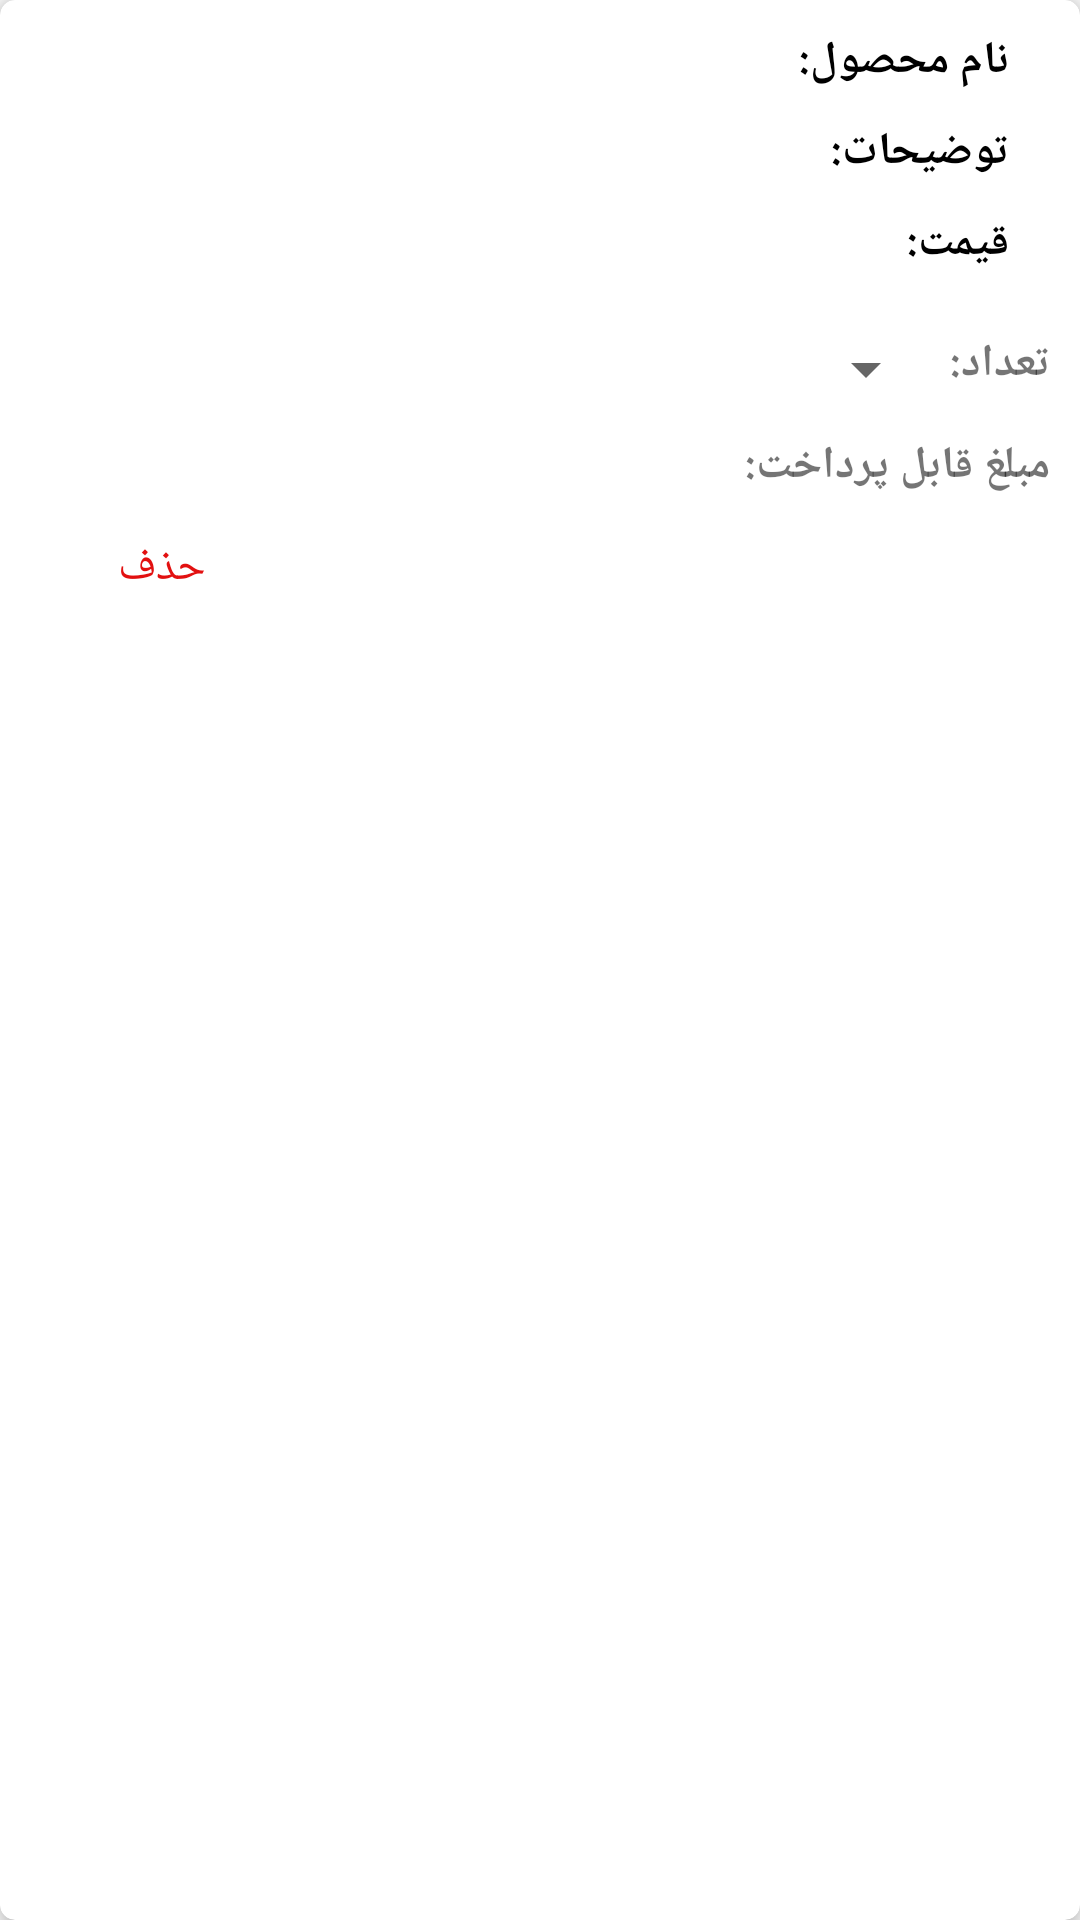

Write the Android layout XML for this screen, with the resource values it uses.
<!-- AndroidManifest.xml: application theme AppTheme -->
<!-- res/layout/shoppingcart_row.xml -->
<?xml version="1.0" encoding="utf-8"?>
<android.support.v7.widget.CardView xmlns:android="http://schemas.android.com/apk/res/android"
    android:layout_width="match_parent"
    android:layout_height="wrap_content"
    xmlns:app="http://schemas.android.com/apk/res-auto"
    app:cardCornerRadius="5dp"
    app:cardElevation="5dp"
    android:layout_margin="10dp">
    <LinearLayout
        android:layout_width="match_parent"
        android:layout_height="wrap_content"
        android:orientation="vertical">
    <RelativeLayout
        android:layout_width="match_parent"
        android:layout_height="wrap_content"
        android:gravity="center_horizontal"
        android:layout_margin="10dp">
        <ImageView
            android:layout_width="wrap_content"
            android:layout_height="wrap_content"
            android:id="@+id/productImage"
            android:layout_alignParentRight="true" />

        <LinearLayout
            android:layout_width="wrap_content"
            android:layout_height="wrap_content"
            android:orientation="vertical"
            android:id="@+id/infoLayout"
            android:layout_toLeftOf="@+id/productImage"
            android:layout_marginRight="10dp">
            <RelativeLayout
                android:layout_width="match_parent"
                android:layout_height="wrap_content">

                <TextView
                    android:id="@+id/name"
                    android:layout_width="wrap_content"
                    android:layout_height="wrap_content"
                    android:layout_marginRight="5dp"
                    android:gravity="right"
                    android:textColor="@color/black"
                    android:textSize="15sp"
                    android:layout_toLeftOf="@+id/nameText"
                    android:layout_alignBaseline="@+id/nameText"/>

                <TextView
                    android:layout_width="wrap_content"
                    android:layout_height="wrap_content"
                    android:id="@+id/nameText"
                    android:text=" نام محصول: "
                    android:textSize="15sp"
                    android:textColor="@color/black"
                    android:textStyle="bold"
                    android:layout_alignParentRight="true">

                </TextView>
            </RelativeLayout>
            <RelativeLayout
                android:layout_width="match_parent"
                android:layout_height="wrap_content"
                android:layout_marginTop="10dp">

                <TextView
                    android:id="@+id/description"
                    android:layout_width="wrap_content"
                    android:layout_height="wrap_content"
                    android:layout_marginRight="5dp"
                    android:gravity="right"
                    android:textColor="@color/black"
                    android:textSize="15sp"
                    android:layout_toLeftOf="@+id/desctext"
                    android:layout_alignBaseline="@+id/desctext"/>

                <TextView
                    android:layout_width="wrap_content"
                    android:layout_height="wrap_content"
                    android:id="@+id/desctext"
                    android:text=" توضیحات: "
                    android:textSize="15sp"
                    android:textColor="@color/black"
                    android:textStyle="bold"
                    android:layout_alignParentRight="true">

                </TextView>
            </RelativeLayout>
            <RelativeLayout
                android:layout_width="match_parent"
                android:layout_height="wrap_content"
                android:layout_marginTop="10dp">

                <TextView
                    android:id="@+id/price"
                    android:layout_width="wrap_content"
                    android:layout_height="wrap_content"
                    android:layout_marginRight="5dp"
                    android:gravity="right"
                    android:textColor="@color/black"
                    android:textSize="15sp"
                    android:layout_toLeftOf="@+id/pricetext"
                    android:layout_alignBaseline="@+id/pricetext"/>

                <TextView
                    android:layout_width="wrap_content"
                    android:layout_height="wrap_content"
                    android:id="@+id/pricetext"
                    android:text=" قیمت: "
                    android:textSize="15sp"
                    android:textColor="@color/black"
                    android:textStyle="bold"
                    android:layout_alignParentRight="true">

                </TextView>
            </RelativeLayout>
        </LinearLayout>
    </RelativeLayout>
    <LinearLayout
        android:layout_width="match_parent"
        android:layout_height="wrap_content"
        android:layout_below="@+id/home_toolbar"
        android:layout_gravity="center"
        android:orientation="vertical"
        android:layout_margin="10dp">
        <LinearLayout
            android:layout_width="match_parent"
            android:layout_height="wrap_content"
            android:orientation="horizontal"
            android:gravity="right">
            <Spinner
                android:layout_width="wrap_content"
                android:layout_height="wrap_content"
                android:id="@+id/quantity"
                android:spinnerMode="dropdown">

            </Spinner>
            <TextView
                android:layout_width="wrap_content"
                android:layout_height="wrap_content"
                android:text="تعداد: "
                android:textStyle="bold"
                android:textSize="15sp"/>
        </LinearLayout>
        <LinearLayout
            android:layout_width="match_parent"
            android:layout_height="wrap_content"
            android:orientation="horizontal"
            android:gravity="right"
            android:layout_marginTop="10dp">
            <TextView
                android:layout_width="wrap_content"
                android:layout_height="wrap_content"
                android:id="@+id/toPay" />
            <TextView
                android:layout_width="wrap_content"
                android:layout_height="wrap_content"
                android:text="مبلغ قابل پرداخت: "
                android:textStyle="bold"
                android:textSize="15sp"/>

        </LinearLayout>
        <Button
            android:layout_width="wrap_content"
            android:layout_height="wrap_content"
            android:id="@+id/deleteButton"
            android:text="حذف"
            android:textSize="15sp"
            android:textColor="@color/red"
            android:layout_gravity="start"
            android:background="@android:color/transparent"
            android:gravity="center"
            />
    </LinearLayout>
    </LinearLayout>

</android.support.v7.widget.CardView>
<!-- resources referenced by this layout -->
<resources>
  <color name="black">#000</color>
  <color name="red">#e21010</color>
  <style name="AppTheme" parent="Theme.AppCompat.Light.NoActionBar">
          
          <item name="colorPrimary">@color/colorPrimary</item>
          <item name="colorPrimaryDark">@color/colorPrimaryDark</item>
          <item name="colorAccent">@color/colorAccent</item>
          <item name="android:statusBarColor">@color/statusbar</item>
      </style>
  <color name="colorPrimary">#3F51B5</color>
  <color name="colorPrimaryDark">#303F9F</color>
  <color name="colorAccent">#FF4081</color>
  <color name="statusbar">#478e2d</color>
</resources>
